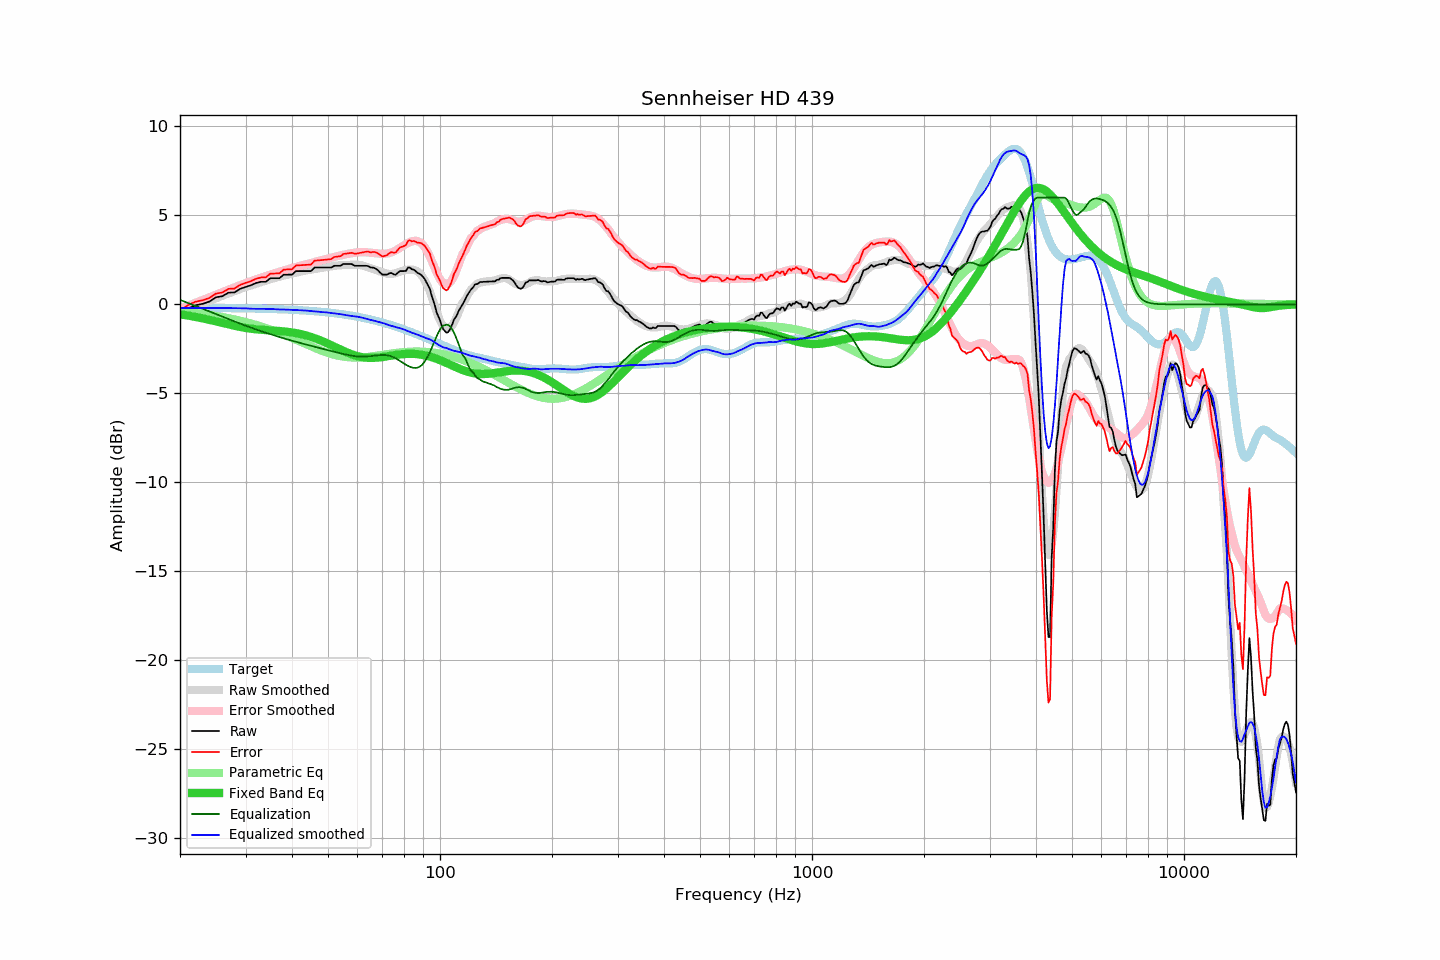

The table this chart was drawn from, first rows:
frequency, raw, error, smoothed, error_smoothed, equalization, parametric_eq, equalized_raw, equalized_smoothed, target
20, -0.54, -0.35, -0.46, -0.25, 0.25, -0.56, -0.29, -0.21, -0.19
21, -0.24, -0.04, -0.29, -0.08, 0.08, -0.63, -0.16, -0.20, -0.20
22, -0.05, 0.15, -0.12, 0.09, -0.09, -0.70, -0.14, -0.20, -0.20
23, 0.03, 0.23, 0.04, 0.25, -0.25, -0.78, -0.22, -0.20, -0.20
24, 0.16, 0.36, 0.20, 0.40, -0.40, -0.87, -0.24, -0.20, -0.20
25, 0.40, 0.61, 0.34, 0.55, -0.55, -0.95, -0.15, -0.20, -0.21
26, 0.46, 0.67, 0.48, 0.69, -0.69, -1.04, -0.23, -0.20, -0.21
27, 0.66, 0.87, 0.62, 0.82, -0.82, -1.12, -0.16, -0.21, -0.21
28, 0.67, 0.89, 0.74, 0.95, -0.95, -1.20, -0.28, -0.21, -0.22
29, 0.87, 1.09, 0.86, 1.08, -1.08, -1.27, -0.21, -0.22, -0.22
30, 0.98, 1.21, 0.97, 1.19, -1.19, -1.32, -0.21, -0.22, -0.23
31, 1.07, 1.30, 1.06, 1.30, -1.30, -1.37, -0.23, -0.24, -0.23
32, 1.20, 1.44, 1.15, 1.40, -1.40, -1.40, -0.20, -0.25, -0.24
33, 1.27, 1.51, 1.25, 1.50, -1.50, -1.43, -0.23, -0.25, -0.24
34, 1.27, 1.52, 1.34, 1.59, -1.59, -1.45, -0.32, -0.25, -0.25
35, 1.47, 1.73, 1.42, 1.68, -1.68, -1.46, -0.21, -0.26, -0.26
36, 1.47, 1.74, 1.49, 1.76, -1.76, -1.48, -0.29, -0.27, -0.27
37, 1.47, 1.74, 1.55, 1.83, -1.83, -1.50, -0.36, -0.28, -0.27
38, 1.67, 1.95, 1.62, 1.91, -1.91, -1.52, -0.24, -0.29, -0.28
39, 1.67, 1.96, 1.67, 1.97, -1.97, -1.54, -0.30, -0.30, -0.29
40, 1.67, 1.97, 1.73, 2.04, -2.04, -1.58, -0.37, -0.31, -0.30
41, 1.87, 2.19, 1.79, 2.10, -2.10, -1.61, -0.23, -0.32, -0.32
42, 1.87, 2.20, 1.83, 2.16, -2.16, -1.66, -0.29, -0.33, -0.33
43, 1.87, 2.21, 1.88, 2.22, -2.22, -1.71, -0.35, -0.34, -0.34
44, 1.87, 2.22, 1.92, 2.28, -2.28, -1.77, -0.41, -0.35, -0.35
45, 1.87, 2.24, 1.95, 2.33, -2.33, -1.83, -0.46, -0.38, -0.37
46, 2.07, 2.45, 1.99, 2.38, -2.38, -1.90, -0.31, -0.39, -0.38
47, 2.07, 2.47, 2.02, 2.43, -2.43, -1.97, -0.36, -0.41, -0.40
48, 2.07, 2.49, 2.05, 2.48, -2.48, -2.05, -0.41, -0.43, -0.42
49, 2.07, 2.51, 2.09, 2.53, -2.53, -2.13, -0.46, -0.44, -0.44
50, 2.07, 2.52, 2.12, 2.58, -2.58, -2.21, -0.51, -0.46, -0.45
51, 2.07, 2.54, 2.14, 2.62, -2.62, -2.29, -0.55, -0.49, -0.47
52, 2.17, 2.67, 2.16, 2.67, -2.67, -2.37, -0.50, -0.50, -0.50
53, 2.17, 2.69, 2.19, 2.71, -2.71, -2.46, -0.54, -0.53, -0.52
54, 2.17, 2.71, 2.20, 2.75, -2.75, -2.54, -0.58, -0.55, -0.54
55, 2.27, 2.83, 2.21, 2.79, -2.79, -2.61, -0.52, -0.57, -0.56
56, 2.27, 2.86, 2.21, 2.82, -2.82, -2.69, -0.55, -0.61, -0.59
57, 2.27, 2.88, 2.22, 2.85, -2.85, -2.75, -0.58, -0.63, -0.61
58, 2.26, 2.90, 2.23, 2.88, -2.88, -2.81, -0.62, -0.66, -0.64
59, 2.17, 2.84, 2.23, 2.91, -2.91, -2.86, -0.74, -0.67, -0.67
60, 2.17, 2.86, 2.23, 2.92, -2.92, -2.91, -0.75, -0.69, -0.69
61, 2.17, 2.89, 2.21, 2.93, -2.93, -2.94, -0.76, -0.72, -0.72
62, 2.17, 2.92, 2.18, 2.93, -2.93, -2.97, -0.76, -0.75, -0.75
63, 2.17, 2.95, 2.14, 2.93, -2.93, -2.99, -0.76, -0.79, -0.78
64, 2.16, 2.97, 2.09, 2.92, -2.92, -3.00, -0.76, -0.83, -0.81
65, 2.07, 2.92, 2.04, 2.91, -2.91, -3.01, -0.84, -0.87, -0.85
66, 2.07, 2.95, 1.99, 2.89, -2.89, -3.01, -0.82, -0.90, -0.88
67, 2.02, 2.93, 1.94, 2.88, -2.88, -3.00, -0.86, -0.93, -0.91
68, 1.93, 2.88, 1.89, 2.86, -2.86, -2.99, -0.93, -0.97, -0.95
69, 1.79, 2.77, 1.84, 2.85, -2.85, -2.98, -1.06, -1.00, -0.98
70, 1.67, 2.69, 1.80, 2.84, -2.84, -2.96, -1.17, -1.04, -1.02
71, 1.67, 2.73, 1.77, 2.85, -2.85, -2.94, -1.18, -1.08, -1.06
72, 1.67, 2.76, 1.73, 2.86, -2.86, -2.92, -1.19, -1.13, -1.09
73, 1.74, 2.87, 1.71, 2.88, -2.88, -2.90, -1.14, -1.17, -1.13
74, 1.77, 2.94, 1.71, 2.92, -2.92, -2.88, -1.15, -1.21, -1.17
75, 1.69, 2.90, 1.73, 2.97, -2.97, -2.86, -1.28, -1.24, -1.21
76, 1.67, 2.92, 1.75, 3.03, -3.03, -2.84, -1.36, -1.28, -1.25
77, 1.77, 3.06, 1.79, 3.10, -3.10, -2.83, -1.33, -1.31, -1.29
78, 1.87, 3.20, 1.84, 3.18, -3.18, -2.81, -1.31, -1.34, -1.33
79, 1.87, 3.24, 1.88, 3.25, -3.25, -2.80, -1.38, -1.37, -1.37
... 553 more rows
